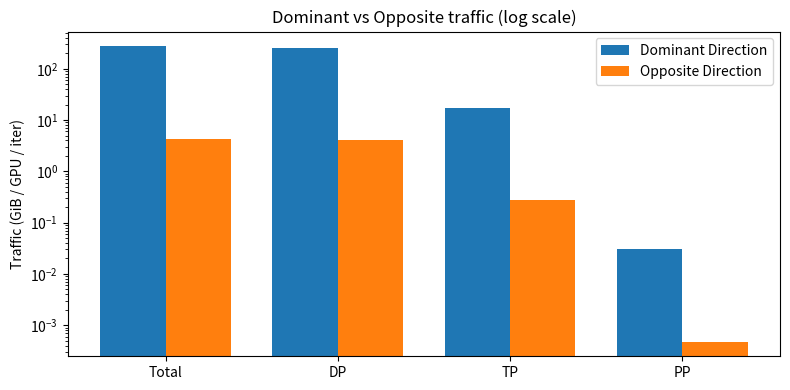

This chart was generated by the following Python code:
"""
依据（公式 / 口径说明）

我们统计的是 “per GPU (per-rank) per iteration” 的发送流量，并将链路方向按你的口径拆分：
- 正向(Forward, clockwise): payload 主导
- 反向(Backward, counter-clockwise): ACK/控制流量主导，用 ack_ratio 近似
- PP: forward send 为 payload；backward 为 ACK 主导

(1) 参数量与梯度大小
给定模型参数量 P（个参数），梯度 dtype 字节数 b_g，则 DP 梯度 payload：
    DP_payload_bytes = P * b_g

(2) Ring allreduce 每卡发送量（payload）
对 group size = p 的 ring allreduce（经典通信体积公式），每 rank 发送 payload：
    ring_sent_bytes = 2 * (p - 1) / p * payload_bytes

(3) 方向拆分（符合你定义的“正向 payload、反向 ACK 主导”）
给定某个 collective 的 per-rank payload 发送量 sent_bytes：
    Forward_payload_bytes  = sent_bytes
    Backward_payload_bytes = 0
    Forward_ack_bytes      = overhead_bytes / 2
    Backward_ack_bytes     = ack_ratio * sent_bytes + overhead_bytes / 2

其中 overhead_bytes 用非常粗的“消息开销”估计：
    overhead_bytes = (2 * (p - 1) * ring_chunks) * msg_overhead_bytes

因此：
    Forward_total_bytes  = Forward_payload_bytes + Forward_ack_bytes
    Backward_total_bytes = Backward_payload_bytes + Backward_ack_bytes

(4) TP 通信（我之前用于生成表格的“简化模型”）
- 单次 TP 通信张量近似为 activation：
    act_bytes = microbatch * seq_len * hidden_size * b_act
- 假设每层 forward+backward 合计 tp_ops_per_layer 次集合通信（默认 4）
    TP_sent_bytes = n_layers * tp_ops_per_layer * ring_sent_bytes(act_bytes, TP)

(5) PP 点对点通信（均摊到每张卡）
- 每个边界发送 activation payload，均摊平均发送次数约为 (PP-1)/PP：
    avg_sends = (PP - 1) / PP
- forward:
    PP_forward_bytes = avg_sends * act_bytes
- backward（ACK 主导）:
    PP_backward_bytes = avg_sends * (ack_ratio * act_bytes)   (+ 少量 msg_overhead)

下面代码直接使用我之前那组示例数据（GiB / GPU / iter），画 4 组柱：
总流量、DP、TP、PP；每组两根柱（正向/反向），正反向各用一种颜色。
"""

import numpy as np
import matplotlib.pyplot as plt

# -----------------------------
# Data (GiB / GPU / iter)
# -----------------------------
groups = ["Total", "DP", "TP", "PP"]

total_fwd = 274.706
total_bwd = 4.292

dp_fwd = 257.1748046875
tp_fwd = 17.5
pp_fwd = 0.03076171875

fwd_sum = dp_fwd + tp_fwd + pp_fwd
dp_bwd = total_bwd * (dp_fwd / fwd_sum)
tp_bwd = total_bwd * (tp_fwd / fwd_sum)
pp_bwd = total_bwd * (pp_fwd / fwd_sum)

fwd = np.array([total_fwd, dp_fwd, tp_fwd, pp_fwd])
bwd = np.array([total_bwd, dp_bwd, tp_bwd, pp_bwd])

# -----------------------------
# Plot (log scale)
# -----------------------------
x = np.arange(len(groups))
w = 0.38

forward_color = "#1f77b4"   # blue
backward_color = "#ff7f0e"  # orange

plt.figure(figsize=(8, 4))

plt.bar(x - w/2, fwd, width=w, label="Dominant Direction", color=forward_color)
plt.bar(x + w/2, bwd, width=w, label="Opposite Direction", color=backward_color)

plt.xticks(x, groups)
plt.ylabel("Traffic (GiB / GPU / iter)")
plt.yscale("log")   # <<< 关键：对数坐标
plt.title("Dominant vs Opposite traffic (log scale)")

plt.legend()
plt.tight_layout()
plt.savefig("result.png")
